Image classification data set "densenet_nocrop" (Marsh16/MangoLeafDisease_Model_Thesis on GitHub). Class labels (8): anthracnose, bacterial canker, cutting weevil, die back, gall midge, healthy, powdery mildew, sooty mould.

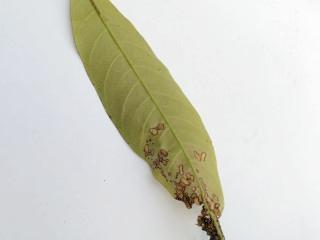
Label: anthracnose

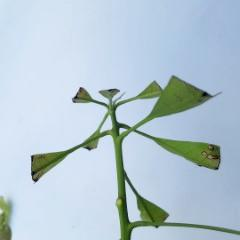
Label: cutting weevil

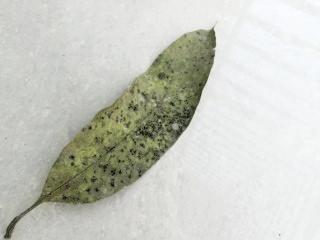
Label: sooty mould

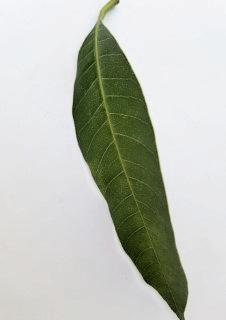
Label: healthy

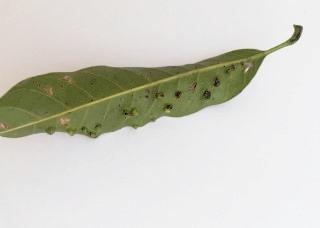
Label: gall midge

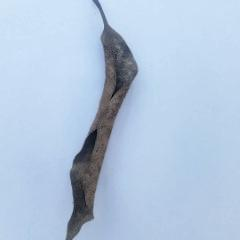
Label: die back
